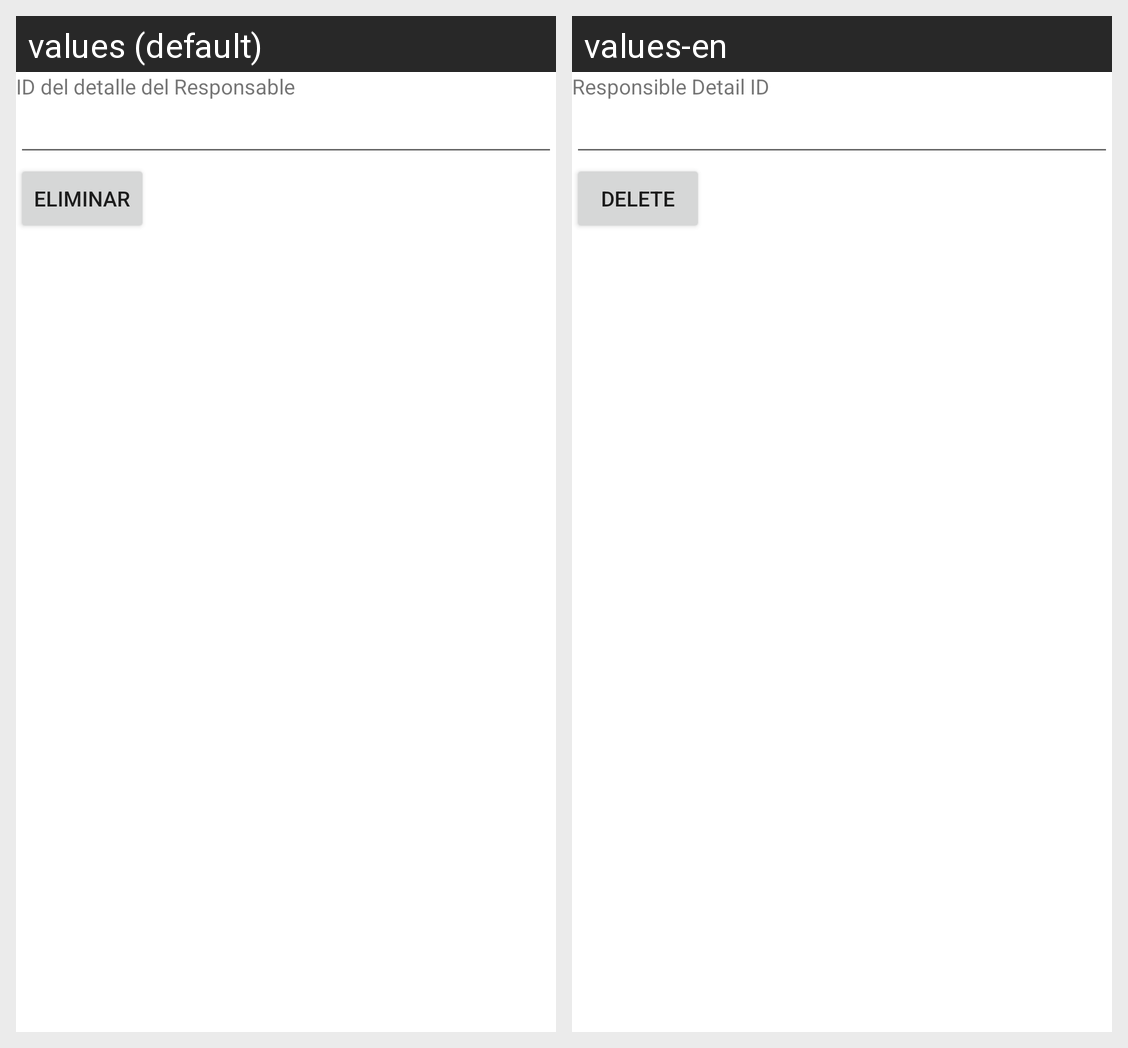

Here is an Android app screen in its default locale and in the app's own translations. Write out the translated-string differences for the strings that appear on this screen.
Android screen res/layout/activity_detalle_responsable_eliminar.xml rendered under 2 locales, left to right: values (default), values-en. Device: Nexus 5 (rendered at 1080×1920; each locale shown at half size, 540×960, under a caption strip naming it); theme Theme.Proyecto1PDM115.
Strings drawn on this screen, with the default value and each locale's value (text and hints the layout hard-codes, and strings that could not be matched under every locale, appear in the picture but are not listed):

id_detalle_responsable
  values: ID del detalle del Responsable
  values-en: Responsible Detail ID

eliminar
  values: Eliminar
  values-en: Delete
